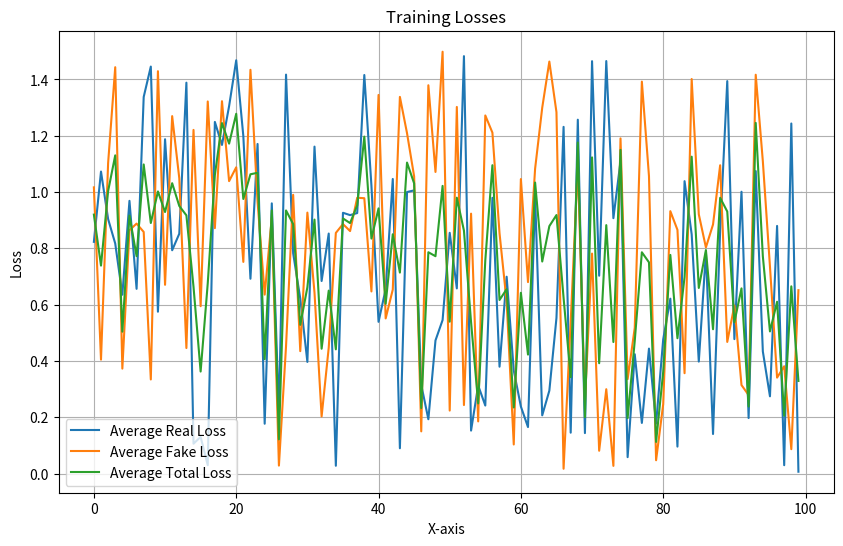

Write the Python code that produced this figure.
import matplotlib.pyplot as plt
import numpy as np

def plot_losses(x_data, y_data_dict, xlabel='X-axis', ylabel='Loss', title='Training Losses'):
    """
    绘制损失曲线

    参数:
    - x_data: 横轴数据（如 batch_idx）
    - y_data_dict: 字典，键为标签，值为对应的纵轴数据列表
    - xlabel: 横轴标签
    - ylabel: 纵轴标签
    - title: 图形标题
    """
    plt.figure(figsize=(10, 6))

    for label, y_data in y_data_dict.items():
        plt.plot(x_data, y_data, label=label)

    plt.xlabel(xlabel)
    plt.ylabel(ylabel)
    plt.title(title)
    plt.legend()
    plt.grid()
    plt.show()


if __name__ == '__main__':
    np.random.seed(0)  # 设置随机种子以获得可重复的结果
    batch_indices = np.arange(100)  # 横轴数据，0到99的批次索引
    real_losses = np.random.rand(100) * 1.5  # 模拟真实损失数据
    fake_losses = np.random.rand(100) * 1.5  # 模拟伪造损失数据
    total_losses = (real_losses + fake_losses) / 2  # 模拟总损失数据

    # 将数据放入字典
    y_data_dict = {
        'Average Real Loss': real_losses,
        'Average Fake Loss': fake_losses,
        'Average Total Loss': total_losses
    }

    # 绘图
    plot_losses(batch_indices, y_data_dict)
